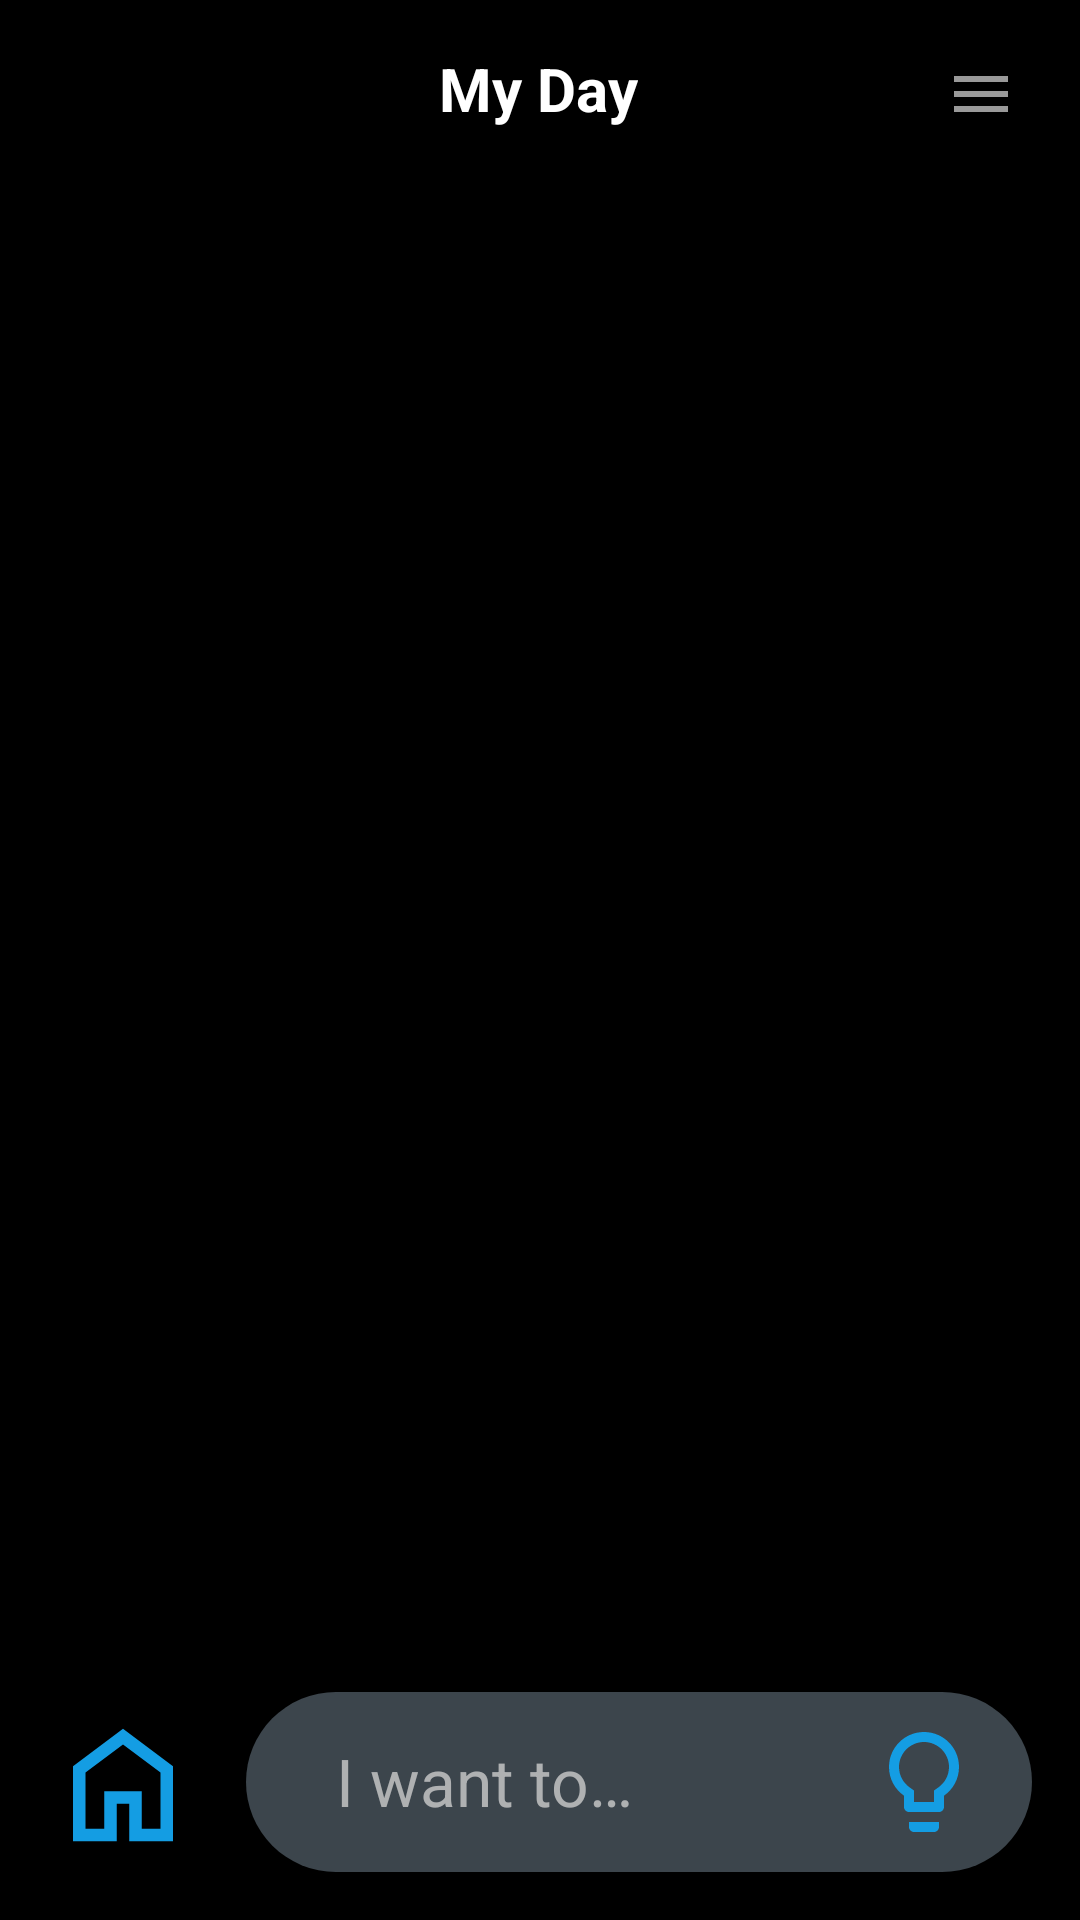

Layout XML and referenced resources for this Android screen:
<!-- AndroidManifest.xml: application theme appTheme -->
<!-- res/layout/activity_my_day_home.xml -->
<?xml version="1.0" encoding="utf-8"?>
<androidx.constraintlayout.widget.ConstraintLayout xmlns:android="http://schemas.android.com/apk/res/android"
    xmlns:app="http://schemas.android.com/apk/res-auto"
    xmlns:tools="http://schemas.android.com/tools"
    android:layout_width="match_parent"
    android:layout_height="match_parent"
    android:background="@color/backgroundColor"
    tools:context=".MyDayActivity_HOME">

    <TextView
        android:id="@+id/myday_title"
        android:layout_width="wrap_content"
        android:layout_height="wrap_content"
        android:layout_marginTop="16dp"
        android:text="My Day"
        android:textColor="@color/colorPrimary"
        android:textSize="20sp"
        android:textStyle="bold"
        app:layout_constraintEnd_toEndOf="parent"
        app:layout_constraintHorizontal_bias="0.498"
        app:layout_constraintStart_toStartOf="parent"

        app:layout_constraintTop_toTopOf="parent" />

    <TextView
        android:id="@+id/myday_dropdown"
        android:layout_width="45dp"
        android:layout_height="63dp"
        app:drawableStartCompat="@drawable/ic_menu"
        app:layout_constraintEnd_toEndOf="parent"
        app:layout_constraintTop_toTopOf="parent" />

    <androidx.recyclerview.widget.RecyclerView
        android:id="@+id/myday_recyclerview"
        android:layout_width="match_parent"
        android:layout_height="0dp"
        android:layout_margin="16dp"
        android:layout_marginStart="16dp"
        app:layout_constraintBottom_toTopOf="@id/myday_relativeLayout"
        app:layout_constraintStart_toStartOf="parent"
        app:layout_constraintTop_toBottomOf="@id/myday_title" />

    <TextView
        android:id="@+id/myday_homeButton"
        android:layout_width="wrap_content"
        android:layout_height="wrap_content"
        android:layout_marginStart="16dp"
        android:layout_marginBottom="20dp"
        app:drawableStartCompat="@drawable/outline_home_24"
        app:layout_constraintBottom_toBottomOf="parent"
        app:layout_constraintStart_toStartOf="parent" />


    <RelativeLayout
        android:id="@+id/myday_relativeLayout"
        android:layout_width="0dp"
        android:layout_height="60dp"
        android:layout_margin="16dp"
        app:layout_constraintBottom_toBottomOf="parent"
        app:layout_constraintEnd_toEndOf="parent"
        app:layout_constraintStart_toEndOf="@id/myday_homeButton">

        <TextView
            android:id="@+id/myday_tv_input"
            android:layout_width="match_parent"
            android:layout_height="match_parent"
            android:background="@drawable/round_input_background"
            android:hint="@string/i_want_to"
            android:textSize="22dp"
            android:paddingTop="15dp"
            android:paddingStart="30dp"
            android:textColorHint="@color/secondary" />

        <TextView
            android:id="@+id/myday_suggestion"
            android:layout_width="wrap_content"
            android:layout_height="wrap_content"
            android:layout_alignParentEnd="true"
            android:layout_centerVertical="true"
            android:drawableEnd="@drawable/outline_lightbulb_24"
            android:layout_marginEnd="16dp"
            />

    </RelativeLayout>

</androidx.constraintlayout.widget.ConstraintLayout>
<!-- resources referenced by this layout -->
<resources>
  <color name="backgroundColor">#000000</color>
  <color name="colorPrimary">#FFFFFF</color>
  <color name="secondary">#cccccccc</color>
  <!-- drawable ic_menu (drawable-anydpi) -->
  <vector xmlns:android="http://schemas.android.com/apk/res/android"
      android:width="24dp"
      android:height="24dp"
      android:viewportWidth="24"
      android:viewportHeight="24"
      android:tint="@android:color/white"
      android:alpha="0.6">
    <path
        android:fillColor="@android:color/white"
        android:pathData="M3,18h18v-2L3,16v2zM3,13h18v-2L3,11v2zM3,6v2h18L21,6L3,6z"/>
  </vector>
  <!-- drawable outline_home_24 (drawable) -->
  <vector android:height="50dp" android:tint="#149DE3"
      android:viewportHeight="960" android:viewportWidth="960"
      android:width="50dp" xmlns:android="http://schemas.android.com/apk/res/android">
      <path android:fillColor="@android:color/white" android:pathData="M240,760L360,760L360,520L600,520L600,760L720,760L720,400L480,220L240,400L240,760ZM160,840L160,360L480,120L800,360L800,840L520,840L520,600L440,600L440,840L160,840ZM480,490L480,490L480,490L480,490L480,490L480,490L480,490L480,490L480,490L480,490Z"/>
  </vector>
  <!-- drawable outline_lightbulb_24 (drawable) -->
  <vector android:height="40dp" android:tint="#149DE3"
      android:viewportHeight="24" android:viewportWidth="24"
      android:width="40dp" xmlns:android="http://schemas.android.com/apk/res/android">
      <path android:fillColor="@android:color/white" android:pathData="M9,21c0,0.55 0.45,1 1,1h4c0.55,0 1,-0.45 1,-1v-1L9,20v1zM12,2C8.14,2 5,5.14 5,9c0,2.38 1.19,4.47 3,5.74L8,17c0,0.55 0.45,1 1,1h6c0.55,0 1,-0.45 1,-1v-2.26c1.81,-1.27 3,-3.36 3,-5.74 0,-3.86 -3.14,-7 -7,-7zM14.85,13.1l-0.85,0.6L14,16h-4v-2.3l-0.85,-0.6C7.8,12.16 7,10.63 7,9c0,-2.76 2.24,-5 5,-5s5,2.24 5,5c0,1.63 -0.8,3.16 -2.15,4.1z"/>
  </vector>
  <!-- drawable round_input_background (drawable) -->
  <shape xmlns:android="http://schemas.android.com/apk/res/android">
      <solid android:color="#3C454C" />
      <corners android:radius="50dp" />
  </shape>
  <string name="i_want_to">I want to…</string>
  <style name="appTheme" parent="Theme.AppCompat.DayNight.NoActionBar">
          <item name="colorPrimaryDark">@color/colorPrimaryDark</item>
          <item name="colorAccent">@color/colorAccent</item>
          <item name="colorControlNormal">@color/colorControlNormal</item>
          <item name="colorPrimary">@color/colorPrimary</item>
          <item name="colorSecondary">@color/secondary</item>
          <item name="android:navigationBarColor">@color/navigationBarColor</item>
      </style>
  <color name="colorPrimaryDark">#CCCCCC</color>
  <color name="colorAccent">#FF4081</color>
  <color name="colorControlNormal">#FFFFFF</color>
  <color name="navigationBarColor">#FFF</color>
</resources>
